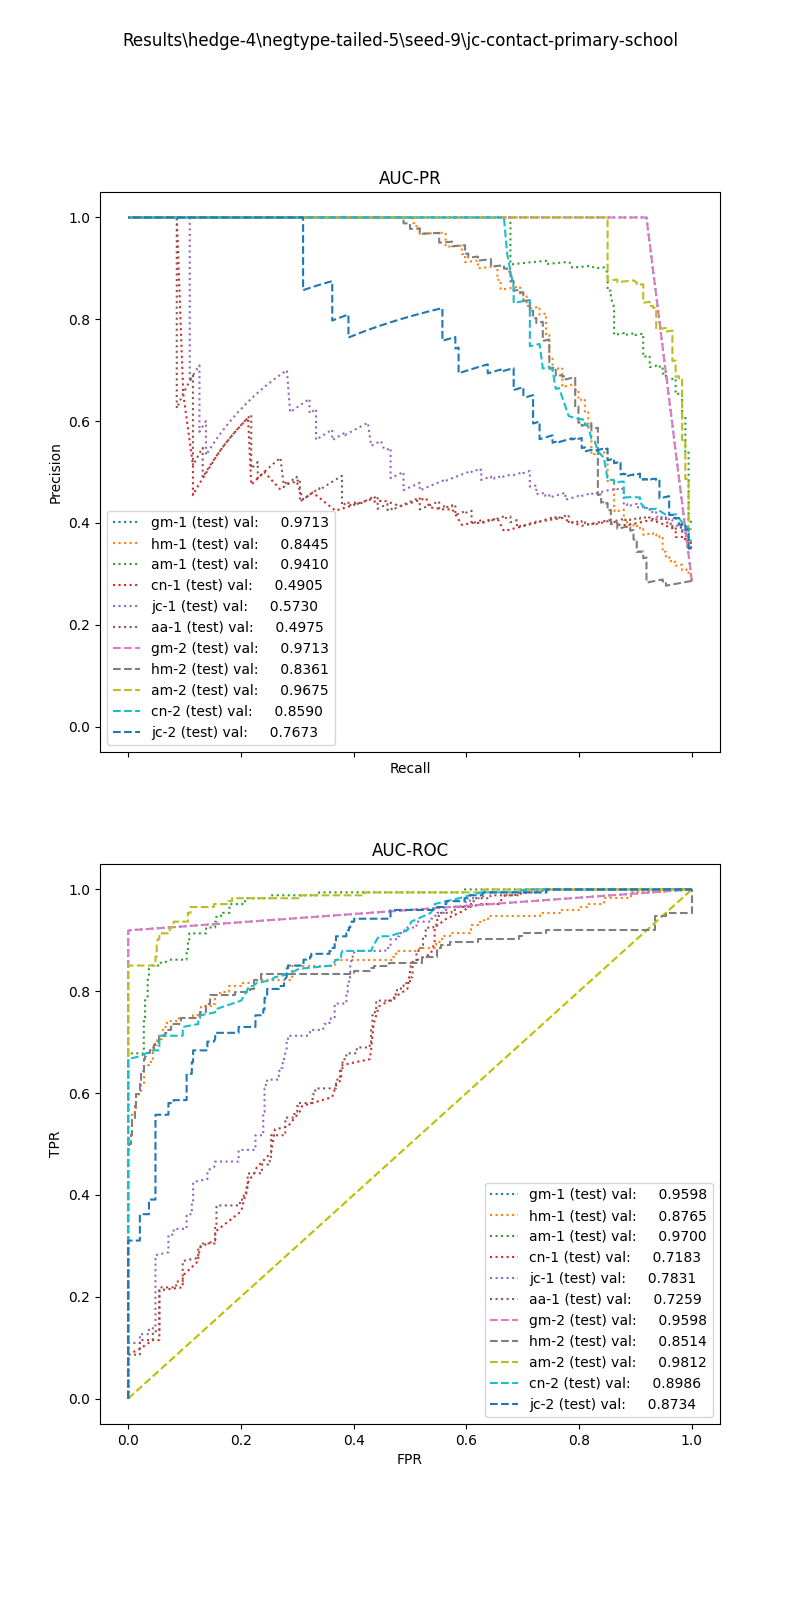

The data file committed next to this chart (first rows):
, input_dim1, pred_dim1, input_dim2, pred_dim2, input_dim3, pred_dim3, label
0, 7.749, 0.0, 0.1429, 1.0, , , 1.0
1, 17.32, 1.0, 0.04545, 1.0, , , 1.0
2, 5.191, 0.0, 0.2222, 0.0, , , 1.0
3, 13.5, 0.0, 0.0, 0.0, , , 1.0
4, 7.434, 0.0, 0.04, 0.0, , , 1.0
5, 12.36, 0.0, 0.0, 0.0, , , 1.0
6, 7.129, 0.0, 0.0, 0.0, , , 1.0
7, 7.691, 0.0, 0.0, 0.0, , , 1.0
8, 5.188, 0.0, 0.1667, 1.0, , , 1.0
9, 14.53, 1.0, 0.0, 0.0, , , 1.0
10, 10.54, 0.0, 0.08, 0.0, , , 1.0
11, 7.878, 0.0, 0.02857, 0.0, , , 1.0
12, 12.35, 0.0, 0.0, 0.0, , , 1.0
13, 11.55, 0.0, 0.04348, 0.0, , , 1.0
14, 17.06, 1.0, 0.1, 1.0, , , 1.0
15, 10.08, 0.0, 0.0, 0.0, , , 1.0
16, 6.491, 0.0, 0.0, 0.0, , , 1.0
17, 12.43, 0.0, 0.1538, 1.0, , , 1.0
18, 10.6, 0.0, 0.0, 0.0, , , 1.0
19, 10.97, 0.0, 0.03571, 0.0, , , 1.0
20, 8.694, 0.0, 0.1538, 0.0, , , 1.0
21, 8.96, 0.0, 0.1429, 1.0, , , 1.0
22, 9.857, 0.0, 0.1538, 1.0, , , 1.0
23, 18.02, 1.0, 0.03226, 1.0, , , 1.0
24, 7.7, 0.0, 0.0, 0.0, , , 1.0
25, 11.67, 0.0, 0.0, 0.0, , , 1.0
26, 7.667, 0.0, 0.04, 0.0, , , 1.0
27, 11.44, 0.0, 0.0, 0.0, , , 1.0
28, 5.833, 0.0, 0.1111, 0.0, , , 1.0
29, 7.204, 0.0, 0.125, 0.0, , , 1.0
30, 13.91, 0.0, 0.1667, 1.0, , , 1.0
31, 11.46, 0.0, 0.0, 0.0, , , 1.0
32, 9.626, 0.0, 0.0, 0.0, , , 1.0
33, 12.79, 0.0, 0.1818, 1.0, , , 1.0
34, 9.428, 0.0, 0.0, 0.0, , , 1.0
35, 12.76, 0.0, 0.06452, 0.0, , , 1.0
36, 14.76, 1.0, 0.0, 0.0, , , 1.0
37, 6.265, 0.0, 0.08333, 0.0, , , 1.0
38, 7.305, 0.0, 0.02703, 0.0, , , 1.0
39, 10.01, 0.0, 0.05882, 0.0, , , 1.0
40, 11.81, 0.0, 0.125, 1.0, , , 1.0
41, 4.239, 0.0, 0.0, 0.0, , , 1.0
42, 18.42, 1.0, 0.0, 0.0, , , 1.0
43, 17.07, 1.0, 0.06667, 1.0, , , 1.0
44, 8.322, 0.0, 0.0, 0.0, , , 1.0
45, 17.98, 1.0, 0.125, 1.0, , , 1.0
46, 10.25, 0.0, 0.1333, 0.0, , , 1.0
47, 6.714, 0.0, 0.09091, 0.0, , , 1.0
48, 16.93, 1.0, 0.1667, 1.0, , , 1.0
49, 7.603, 0.0, 0.03226, 0.0, , , 1.0
50, 16.14, 1.0, 0.0, 0.0, , , 1.0
51, 7.009, 0.0, 0.0303, 0.0, , , 1.0
52, 6.577, 0.0, 0.0, 0.0, , , 1.0
53, 15.7, 1.0, 0.4, 1.0, , , 1.0
54, 10.03, 0.0, 0.2222, 1.0, , , 1.0
55, 4.169, 0.0, 0.08, 0.0, , , 1.0
56, 6.933, 0.0, 0.0, 0.0, , , 1.0
57, 9.158, 0.0, 0.0, 0.0, , , 1.0
58, 15.37, 1.0, 0.04545, 0.0, , , 1.0
59, 7.726, 0.0, 0.0, 0.0, , , 1.0
... 548 more rows
